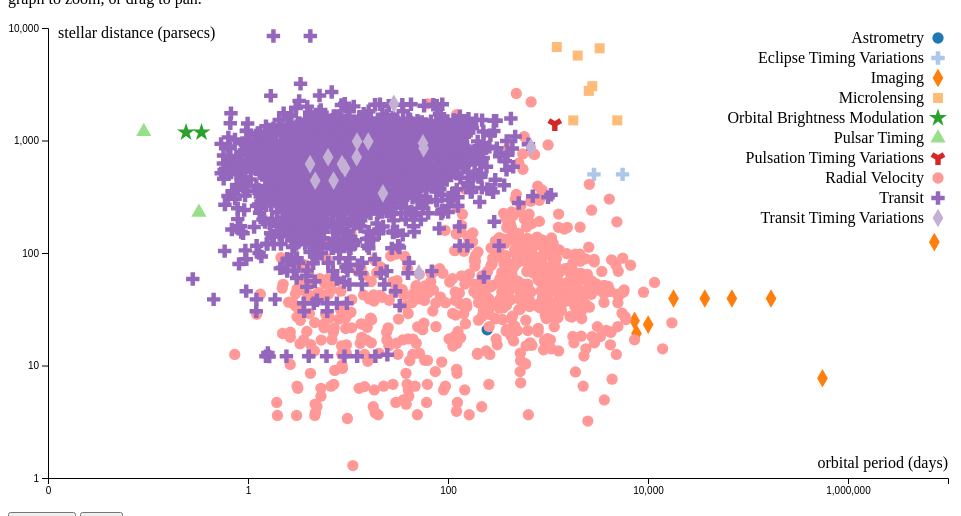
D3 v4 page, settled after 360 driven frames (6 s of simulated time); the page loaded 1 data file(s).


  
	/*scatter plot viz*/
	/*Adapted from these examples:
	http://bl.ocks.org/Ctuauden/52d057254665400f561ef73cb6e5841a	
	https://bl.ocks.org/mbostock/7ec977c95910dd026812
	https://bl.ocks.org/aleereza/d2be3d62a09360a770b79f4e5527eea8
	*/
	
	var margin = {top: 20, right: 20, bottom: 30, left: 40},
    width = 960 - margin.left - margin.right,
    height = 500 - margin.top - margin.bottom;
	
	var format = d3.format(",d");

	var x = d3.scaleLog().base(10)
		.range([0, width]);

	var y = d3.scaleLog().base(10)
		.range([height, 0]);
  
	var xAxis = d3.axisBottom()
		.scale(x).ticks(4).tickFormat(format);

	var yAxis = d3.axisLeft()
		.scale(y).ticks(4).tickFormat(format);
	  
	var color = d3.scaleOrdinal(d3.schemeCategory20);
	var symbols = d3.scaleOrdinal(d3.symbols);
	

	var symbol = d3.symbol().size(100);
  
	var svg = d3.selectAll("svg")
		.attr("width", width + margin.left + margin.right)
		.attr("height", height + margin.top + margin.bottom)
		.append("g")
		.attr("transform", "translate(" + margin.left + "," + margin.top + ")");
		
	svg.append("defs").append("clipPath")
		.attr("id", "clip")
		.append("rect")
		.attr("width", width)
		.attr("height", height);
		
	var rect = svg.append("rect").attr("width", width)
			.attr("height", height).style("pointer-events", "all")
			.attr("fill", "none")
			.attr("transform", "translate(" + margin.left + "," + margin.top + ")");

	d3.csv('exoplanets_spatial.csv', function(error, data){
		
		x.domain([0.01, 10000000]).nice();
		y.domain([1,10000]).nice();	
		
		
		data.forEach(function(d){
			d.method = d.method;
			d.name  = d.name;
			d.period = +d.period;
			d.distance = +d.distance;
		});
		
		var gX = svg.append('g')
			.attr('transform', 'translate(0,' + height + ')')
			.attr('class', 'x axis')
			.call(xAxis);

		var gY = svg.append('g')
			.attr('transform', 'translate(0,0)')
			.attr('class', 'y axis')
			.call(yAxis);

		svg.append('text')
			.attr('x', 10)
			.attr('y', 10)
			.attr('class', 'label')
			.text('stellar distance (parsecs)');

		svg.append('text')
			.attr('x', width)
			.attr('y', height - 10)
			.attr('text-anchor', 'end')
			.attr('class', 'label')
			.text('orbital period (days)');
		
		// we use the ordinal scale symbols to generate symbols
		// such as d3.symbolcross, etc..
		// -> symbol.type(d3.symbolcross)()
		var allSymbols = svg
			.append("g")
			.attr("clip-path", "url(#clip)")
			.selectAll(".symbol")
			.data(data)
			.enter().append("path")
			.attr("class", "symbol")
			.attr("d", function(d, i) { return symbol.type(symbols(d.method))(); })
			.style("fill", function(d) { return color(d.method); })
			.attr("transform", function(d) { 
				return "translate(" + x(d.period) + "," + y(d.distance) +")"; 
			});
			
		allSymbols.append("title").text(function(d) { return 'Name: ' + d.name + "\nMethod: " + d.method + "\nDistance (parsecs): " + d.distance + "\nOrbital Period (days): " + d.period; });			
		
		// Pan and zoom
		rect.call(d3.zoom()
			.scaleExtent([1, 20])
			.extent([[0, 0], [width, height]])
			.on("zoom", function() {
				// create new scale ojects based on event
				var new_x = d3.event.transform.rescaleX(x);
				var new_y = d3.event.transform.rescaleY(y);
				// update axes
				gX.call(xAxis.scale(new_x));
				gY.call(yAxis.scale(new_y));
				allSymbols.data(data)
				 .attr("transform", function(d) { 
					return "translate(" + new_x(d.period) + "," + new_y(d.distance) +")"; 
				});
			}));
	  
		var clicked = "";
	  
		var legend = svg.selectAll(".legend")
			.data(color.domain())
			.enter().append("g")
			.attr("class", "legend")
			.attr("transform", function(d, i) { return "translate(0," + i * 20 + ")"; });

		legend.append("path")
			.style("fill", function(d) { return color(d); })
			.attr("d", function(d, i) { return symbol.type(symbols(d))(); })
			.attr("transform", function(d, i) { 
				return "translate(" + (width -10) + "," + 10 + ")";
			})
			.on("click",function(d){
			
				d3.selectAll(".symbol").style("opacity",1);
			   
				if (clicked !== d) {
					d3.selectAll(".symbol")
						.filter(function(e){
							return e.method !== d;
					 })
					.style("opacity",0.1);
					 clicked = d;
			   }
				else{
				  clicked = "";
				}
		  });
	 
		legend.append("text")
		  .attr("x", width - 24)
		  .attr("y", 9)
		  .attr("dy", ".35em")
		  .style("text-anchor", "end")
		  .text(function(d) { return d; });

		  
	});
	
  

### data: exoplanets_spatial.csv
method, name, period, distance
Astrometry, DENIS-P J082303.1-491201 b, 246.4, 20.77
Eclipse Timing Variations, NN Ser d, 2884, 500
Eclipse Timing Variations, NN Ser c, 5574, 500
Imaging, Oph 11 b, 7300000, 125
Imaging, HR 8799 e, 18000, 39.4
Imaging, HR 8799 d, 37000, 39.4
Imaging, HR 8799 c, 69000, 39.4
Imaging, HR 8799 b, 170000, 39.4
Imaging, Fomalhaut b, 555530, 7.7
Imaging, CFBDSIR J145829+101343 b, 10038, 23.1
Imaging, bet Pic b, 7665, 19.28
Imaging, 2MASS J21402931+1625183 A b, 7336, 25
Microlensing, OGLE-2016-BLG-1190L b, 1224, 6770
Microlensing, OGLE-2007-BLG-349L AB c, 2557, 2760
Microlensing, OGLE-2006-BLG-109L c, 4928, 1510
Microlensing, OGLE-2006-BLG-109L b, 1788, 1510
Microlensing, OGLE-2005-BLG-390L b, 3285, 6600
Microlensing, MOA-2009-BLG-387L b, 1982, 5690
Microlensing, MOA-2009-BLG-266L b, 2774, 3040
Orbital Brightness Modulation, KOI-55 c, 0.3429, 1180
Orbital Brightness Modulation, KOI-55 b, 0.2401, 1180
Orbital Brightness Modulation, Kepler-76 b, 1.545, 844
Pulsar Timing, PSR J2322-2650 b, 0.323, 230
Pulsar Timing, PSR J1719-1438 b, 0.09071, 1200
Pulsar Timing, PSR B1257+12 d, 98.21, 600
Pulsar Timing, PSR B1257+12 c, 66.54, 600
Pulsar Timing, PSR B1257+12 b, 25.26, 600
Pulsation Timing Variations, V0391 Peg b, 1170, 1400
Radial Velocity, YZ Cet d, 4.656, 3.6
Radial Velocity, YZ Cet c, 3.06, 3.6
Radial Velocity, YZ Cet b, 1.969, 3.6
Radial Velocity, XO-2 S c, 120.8, 148
Radial Velocity, XO-2 S b, 18.16, 148
Radial Velocity, xi Aql b, 136.8, 62.66
Radial Velocity, Wolf 1061 d, 217.2, 4.3
Radial Velocity, Wolf 1061 c, 17.87, 4.3
Radial Velocity, Wolf 1061 b, 4.887, 4.3
Radial Velocity, WASP-94 B b, 2.008, 180
Radial Velocity, WASP-47 c, 580.7, 200
Radial Velocity, WASP-41 c, 421, 180
Radial Velocity, WASP-8 c, 4323, 87
Radial Velocity, V830 Tau b, 4.927, 150
Radial Velocity, ups And d, 1276, 13.47
Radial Velocity, ups And c, 241.3, 13.47
Radial Velocity, ups And b, 4.617, 13.47
Radial Velocity, TYC 4282-00605-1 b, 101.5, 700
Radial Velocity, TYC 3667-1280-1 b, 26.47, 481
Radial Velocity, TYC 3318-01333-1 b, 562, 555.3
Radial Velocity, TYC 1422-614-1 c, 559.3, 759
Radial Velocity, TYC 1422-614-1 b, 198.4, 759
Radial Velocity, tau Gem b, 305.5, 92.51
Radial Velocity, tau Cet h, 49.41, 3.65
Radial Velocity, tau Cet g, 20, 3.65
Radial Velocity, tau Cet f, 636.1, 3.65
Radial Velocity, tau Cet e, 162.9, 3.65
Radial Velocity, tau Boo b, 3.312, 15.6
Radial Velocity, TAP 26 b, 10.79, 147
Radial Velocity, Ross 128 b, 9.866, 3.38
Radial Velocity, rho CrB c, 102.5, 17.24
Radial Velocity, rho CrB b, 39.85, 17.24
... 3,264 more rows